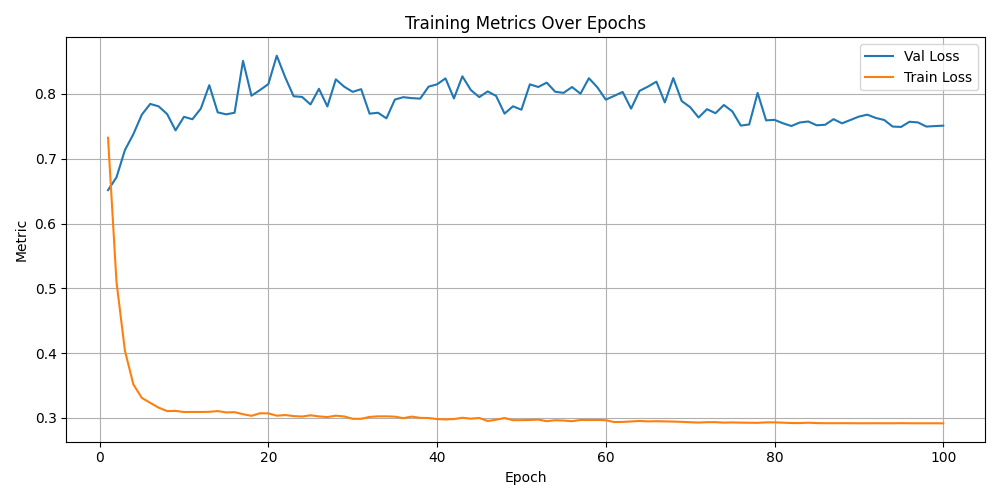

The file beside this chart, header and first rows:
epoch, val_loss, train_loss, val_accuracy, precision, recall, f1
1.0, 0.6515, 0.7324, 0.8181, , , 
2.0, 0.6712, 0.5102, 0.808, , , 
3.0, 0.7133, 0.4038, 0.7972, , , 
4.0, 0.7378, 0.3517, 0.8022, , , 
5.0, 0.7679, 0.3309, 0.7988, , , 
6.0, 0.7846, 0.3232, 0.7963, , , 
7.0, 0.7807, 0.3158, 0.8039, , , 
8.0, 0.769, 0.3105, 0.8047, , , 
9.0, 0.7438, 0.3108, 0.8064, , , 
10.0, 0.7646, 0.3091, 0.8089, , , 
11.0, 0.7609, 0.3092, 0.8055, , , 
12.0, 0.7773, 0.3091, 0.8072, , , 
13.0, 0.8135, 0.3094, 0.7904, , , 
14.0, 0.7715, 0.3105, 0.8139, , , 
15.0, 0.7685, 0.3085, 0.8114, , , 
16.0, 0.7709, 0.3088, 0.8106, , , 
17.0, 0.851, 0.3057, 0.7795, , , 
18.0, 0.7972, 0.3032, 0.798, , , 
19.0, 0.8058, 0.3071, 0.7879, , , 
20.0, 0.8151, 0.307, 0.798, , , 
21.0, 0.8589, 0.3034, 0.7745, , , 
22.0, 0.8256, 0.3044, 0.7946, , , 
23.0, 0.7964, 0.3028, 0.8114, , , 
24.0, 0.7953, 0.3021, 0.808, , , 
25.0, 0.7837, 0.304, 0.8047, , , 
26.0, 0.8079, 0.3023, 0.8013, , , 
27.0, 0.7806, 0.3013, 0.8064, , , 
28.0, 0.8224, 0.3034, 0.7888, , , 
29.0, 0.8111, 0.3022, 0.8013, , , 
30.0, 0.8032, 0.2986, 0.8064, , , 
31.0, 0.8073, 0.2986, 0.7997, , , 
32.0, 0.7695, 0.3015, 0.8114, , , 
33.0, 0.771, 0.3024, 0.8114, , , 
34.0, 0.7623, 0.3024, 0.8122, , , 
35.0, 0.7913, 0.3019, 0.8039, , , 
36.0, 0.795, 0.2996, 0.8089, , , 
37.0, 0.7935, 0.302, 0.8055, , , 
38.0, 0.7927, 0.3, 0.7955, , , 
39.0, 0.8112, 0.2998, 0.7938, , , 
40.0, 0.8148, 0.2982, 0.7896, , , 
41.0, 0.824, 0.2976, 0.7946, , , 
42.0, 0.793, 0.2982, 0.8013, , , 
43.0, 0.8272, 0.3002, 0.793, , , 
44.0, 0.806, 0.2988, 0.7938, , , 
45.0, 0.7951, 0.2999, 0.8005, , , 
46.0, 0.8038, 0.2952, 0.803, , , 
47.0, 0.7969, 0.2972, 0.8022, , , 
48.0, 0.7696, 0.2998, 0.8164, , , 
49.0, 0.7809, 0.2965, 0.8114, , , 
50.0, 0.7756, 0.2965, 0.8139, , , 
51.0, 0.8148, 0.2968, 0.7904, , , 
52.0, 0.8107, 0.2974, 0.798, , , 
53.0, 0.8174, 0.2949, 0.7972, , , 
54.0, 0.8034, 0.2964, 0.7972, , , 
55.0, 0.8016, 0.2959, 0.7972, , , 
56.0, 0.8106, 0.2949, 0.7888, , , 
57.0, 0.8004, 0.2968, 0.808, , , 
58.0, 0.8242, 0.2967, 0.7896, , , 
59.0, 0.8102, 0.2968, 0.7988, , , 
60.0, 0.7911, 0.2964, 0.8097, , , 
... 41 more rows
